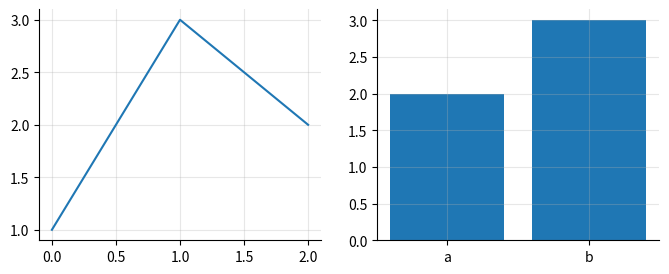

Generate this figure with matplotlib:
# A tiny projection: an Axes subclass registered by name that sets defaults (grid, no top/right spines).
import matplotlib.pyplot as plt
from matplotlib.axes import Axes
from matplotlib.projections import register_projection


class CleanAxes(Axes):
    name = "clean"

    def clear(self):
        super().clear()
        self.grid(True, alpha=0.3)
        self.spines[["top", "right"]].set_visible(False)


register_projection(CleanAxes)
fig, axs = plt.subplots(1, 2, figsize=(8, 3), subplot_kw={"projection": "clean"})
axs[0].plot([1, 3, 2])
axs[1].bar(["a", "b"], [2, 3])
print([type(ax).__name__ for ax in axs], axs[0].name)
fig.savefig("clean_axes.png")
